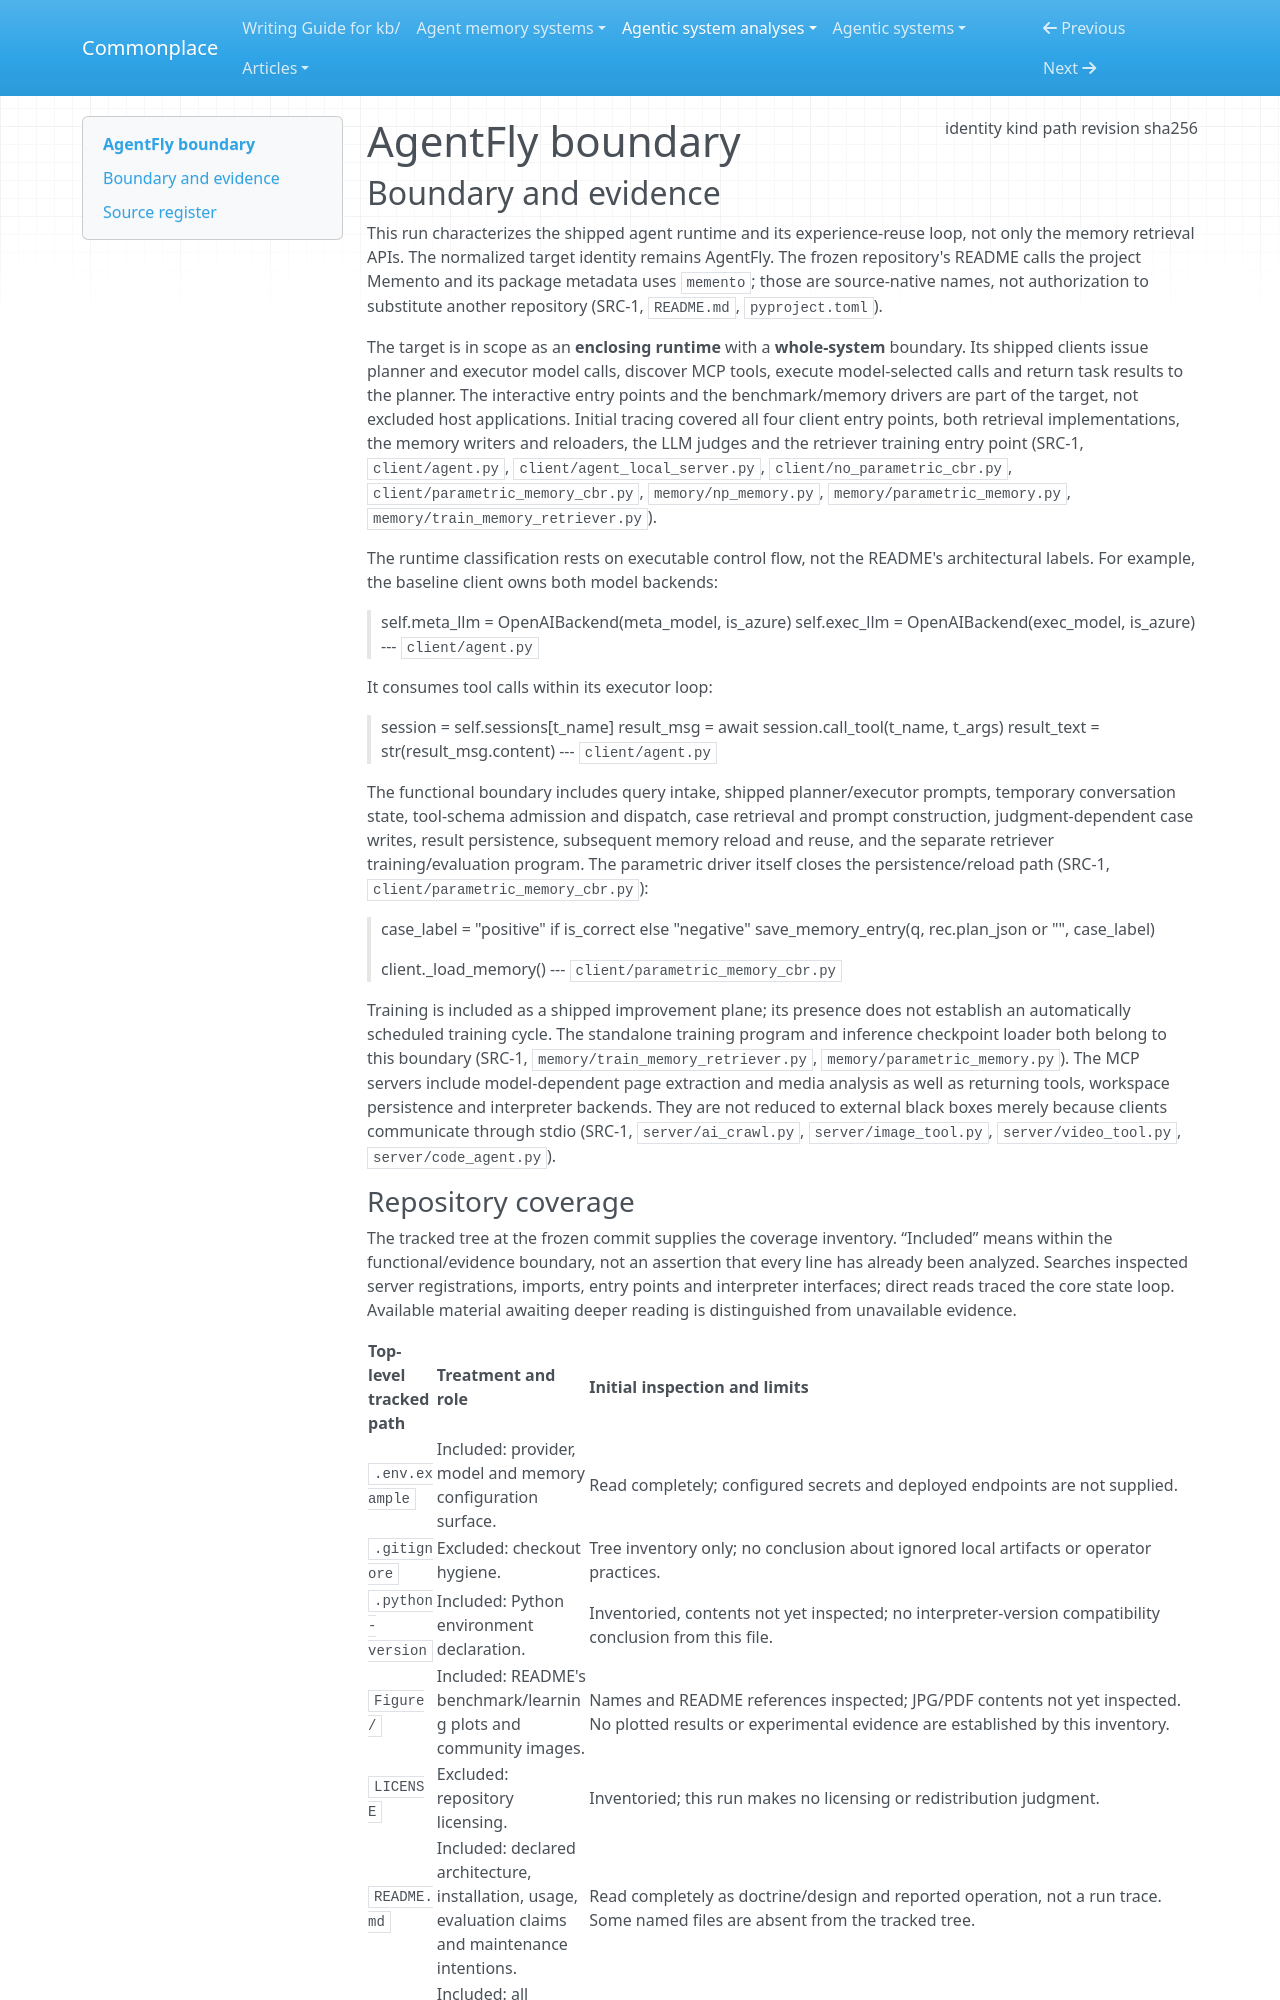

repository: zby/commonplace · page: agentic-system-analyses/retained/agent-on-the-fly--agentfly/boundary/index.html · generator: mkdocs

---
type: agentic-system-analyses/types/agentic-system-boundary.md
description: "AgentFly's shipped planner–executor runtime, case-memory drivers, retriever training and MCP tools at commit 42fbbcac63dd58ed6856c0761357345a58e4f032."
run-id: AAS-2026-10-12-agentfly-bbfc9fb2d5c7-01
result-disposition: complete
target-class: enclosing runtime
boundary-kind: whole-system
reviewed-boundary: "42fbbcac63dd58ed6856c0761357345a58e4f032"
analysis-cutoff: "2026-10-12"
evidence-tier: code-grounded
source:
  identity: https://github.com/Agent-on-the-Fly/AgentFly
  kind: git
  path: /home/zby/llm/commonplace/.commonplace/worktrees/agentfly-bbfc9fb2d5c7/related-systems/Agent-on-the-Fly--AgentFly
  revision: 42fbbcac63dd58ed6856c0761357345a58e4f032
  sha256: null
---

# AgentFly boundary

## Boundary and evidence

This run characterizes the shipped agent runtime and its experience-reuse loop, not only the memory retrieval APIs. The normalized target identity remains AgentFly. The frozen repository's README calls the project Memento and its package metadata uses `memento`; those are source-native names, not authorization to substitute another repository (SRC-1, `README.md`, `pyproject.toml`).

The target is in scope as an **enclosing runtime** with a **whole-system** boundary. Its shipped clients issue planner and executor model calls, discover MCP tools, execute model-selected calls and return task results to the planner. The interactive entry points and the benchmark/memory drivers are part of the target, not excluded host applications. Initial tracing covered all four client entry points, both retrieval implementations, the memory writers and reloaders, the LLM judges and the retriever training entry point (SRC-1, `client/agent.py`, `client/agent_local_server.py`, `client/no_parametric_cbr.py`, `client/parametric_memory_cbr.py`, `memory/np_memory.py`, `memory/parametric_memory.py`, `memory/train_memory_retriever.py`).

The runtime classification rests on executable control flow, not the README's architectural labels. For example, the baseline client owns both model backends:

> self.meta_llm = OpenAIBackend(meta_model, is_azure)
> self.exec_llm = OpenAIBackend(exec_model, is_azure)
> --- `client/agent.py`

It consumes tool calls within its executor loop:

> session = self.sessions[t_name]
> result_msg = await session.call_tool(t_name, t_args)
> result_text = str(result_msg.content)
> --- `client/agent.py`

The functional boundary includes query intake, shipped planner/executor prompts, temporary conversation state, tool-schema admission and dispatch, case retrieval and prompt construction, judgment-dependent case writes, result persistence, subsequent memory reload and reuse, and the separate retriever training/evaluation program. The parametric driver itself closes the persistence/reload path (SRC-1, `client/parametric_memory_cbr.py`):

> case_label = "positive" if is_correct else "negative"
> save_memory_entry(q, rec.plan_json or "", case_label)
>
> client._load_memory()
> --- `client/parametric_memory_cbr.py`

Training is included as a shipped improvement plane; its presence does not establish an automatically scheduled training cycle. The standalone training program and inference checkpoint loader both belong to this boundary (SRC-1, `memory/train_memory_retriever.py`, `memory/parametric_memory.py`). The MCP servers include model-dependent page extraction and media analysis as well as returning tools, workspace persistence and interpreter backends. They are not reduced to external black boxes merely because clients communicate through stdio (SRC-1, `server/ai_crawl.py`, `server/image_tool.py`, `server/video_tool.py`, `server/code_agent.py`).
